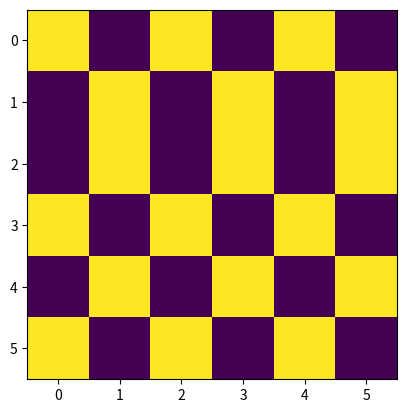

Write the Python code that produced this figure.
import numpy as np
import random
import matplotlib.pyplot as plt


T = 0.8
x = 6
k = [1, -1]
X_Y = range(x)
m = np.zeros((x, x))
for a in range(x):
    for b in range(x):
            m[a, b] = random.choice(k)
s1 = []
s1 = m.copy()
for l in range(301):
    Summa1 = Summa2 = 0
    for c in range(x):
        for d in range(x):
            Summa1 += m[c][d] * m[c][d - 1] + m[c - 1][d] * m[c][d]
    s2 = []
    s2 = m.copy()
    s2[random.choice(X_Y)][random.choice(X_Y)] *= -1
    for e in range(x):
        for f in range(x):
            Summa2 += s2[e][f] * s2[e][f - 1] + s2[e - 1][f] *s2[e][f]  
    delE = Summa2 - Summa1
    if delE <= 0:
        m = s2.copy()
        s1 = m.copy()
    else:
        P = random.uniform(0, 1)
        W = np.exp(-delE/T)
        if P <= W:
            s1 = m.copy()
        else:
            m = s1.copy()





    plt.clf()
    plt.imshow(m)
    plt.draw()
    plt.show()
    plt.gcf().canvas.flush_events()
plt.ioff()
